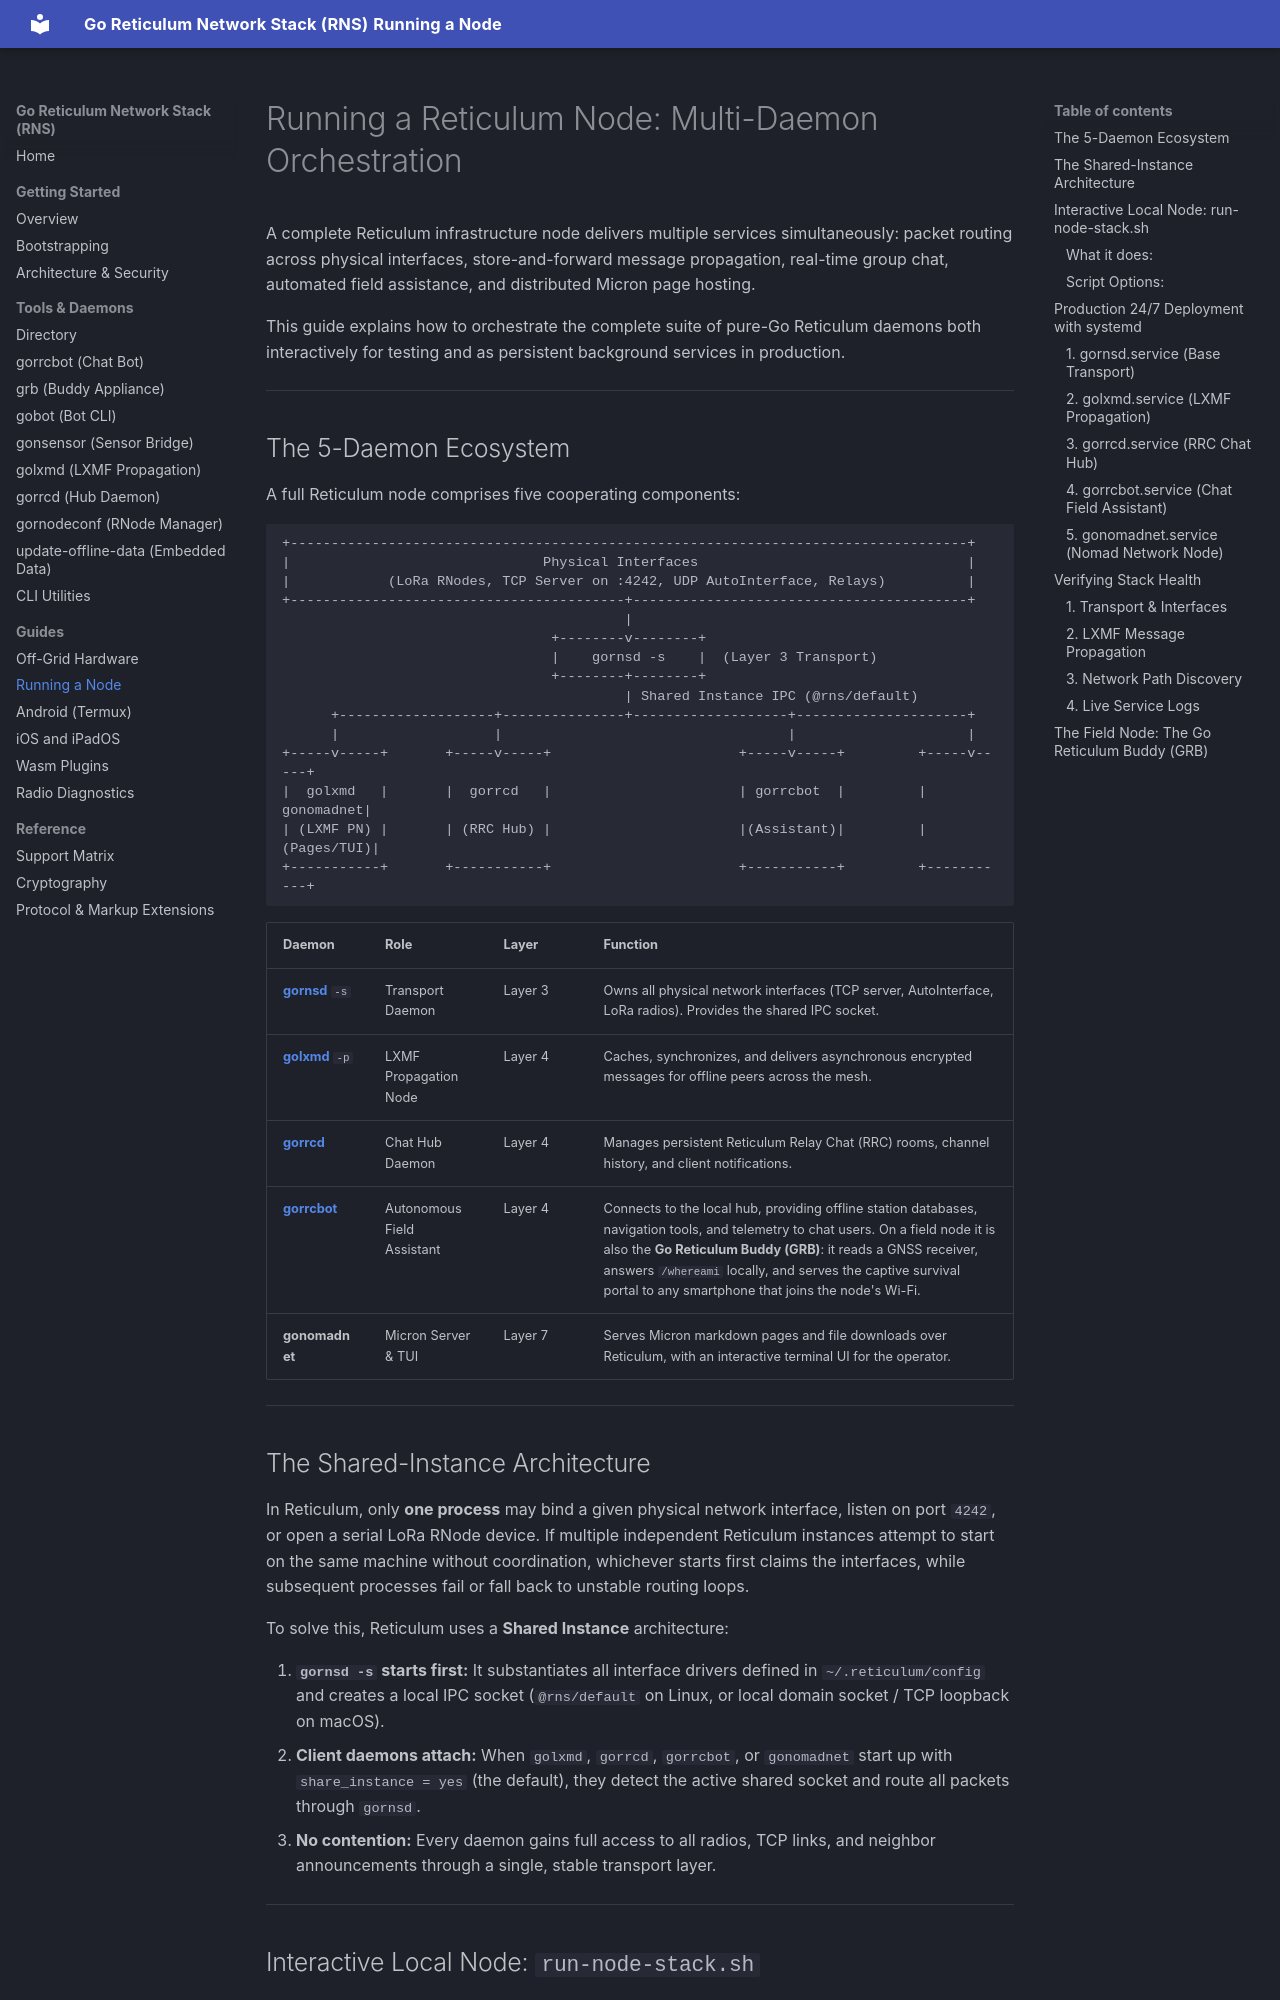

repository: gmlewis/go-reticulum · page: guides/running-a-node/index.html · generator: mkdocs

# Running a Reticulum Node: Multi-Daemon Orchestration

A complete Reticulum infrastructure node delivers multiple services simultaneously: packet routing across physical interfaces, store-and-forward message propagation, real-time group chat, automated field assistance, and distributed Micron page hosting.

This guide explains how to orchestrate the complete suite of pure-Go Reticulum daemons both interactively for testing and as persistent background services in production.

---
